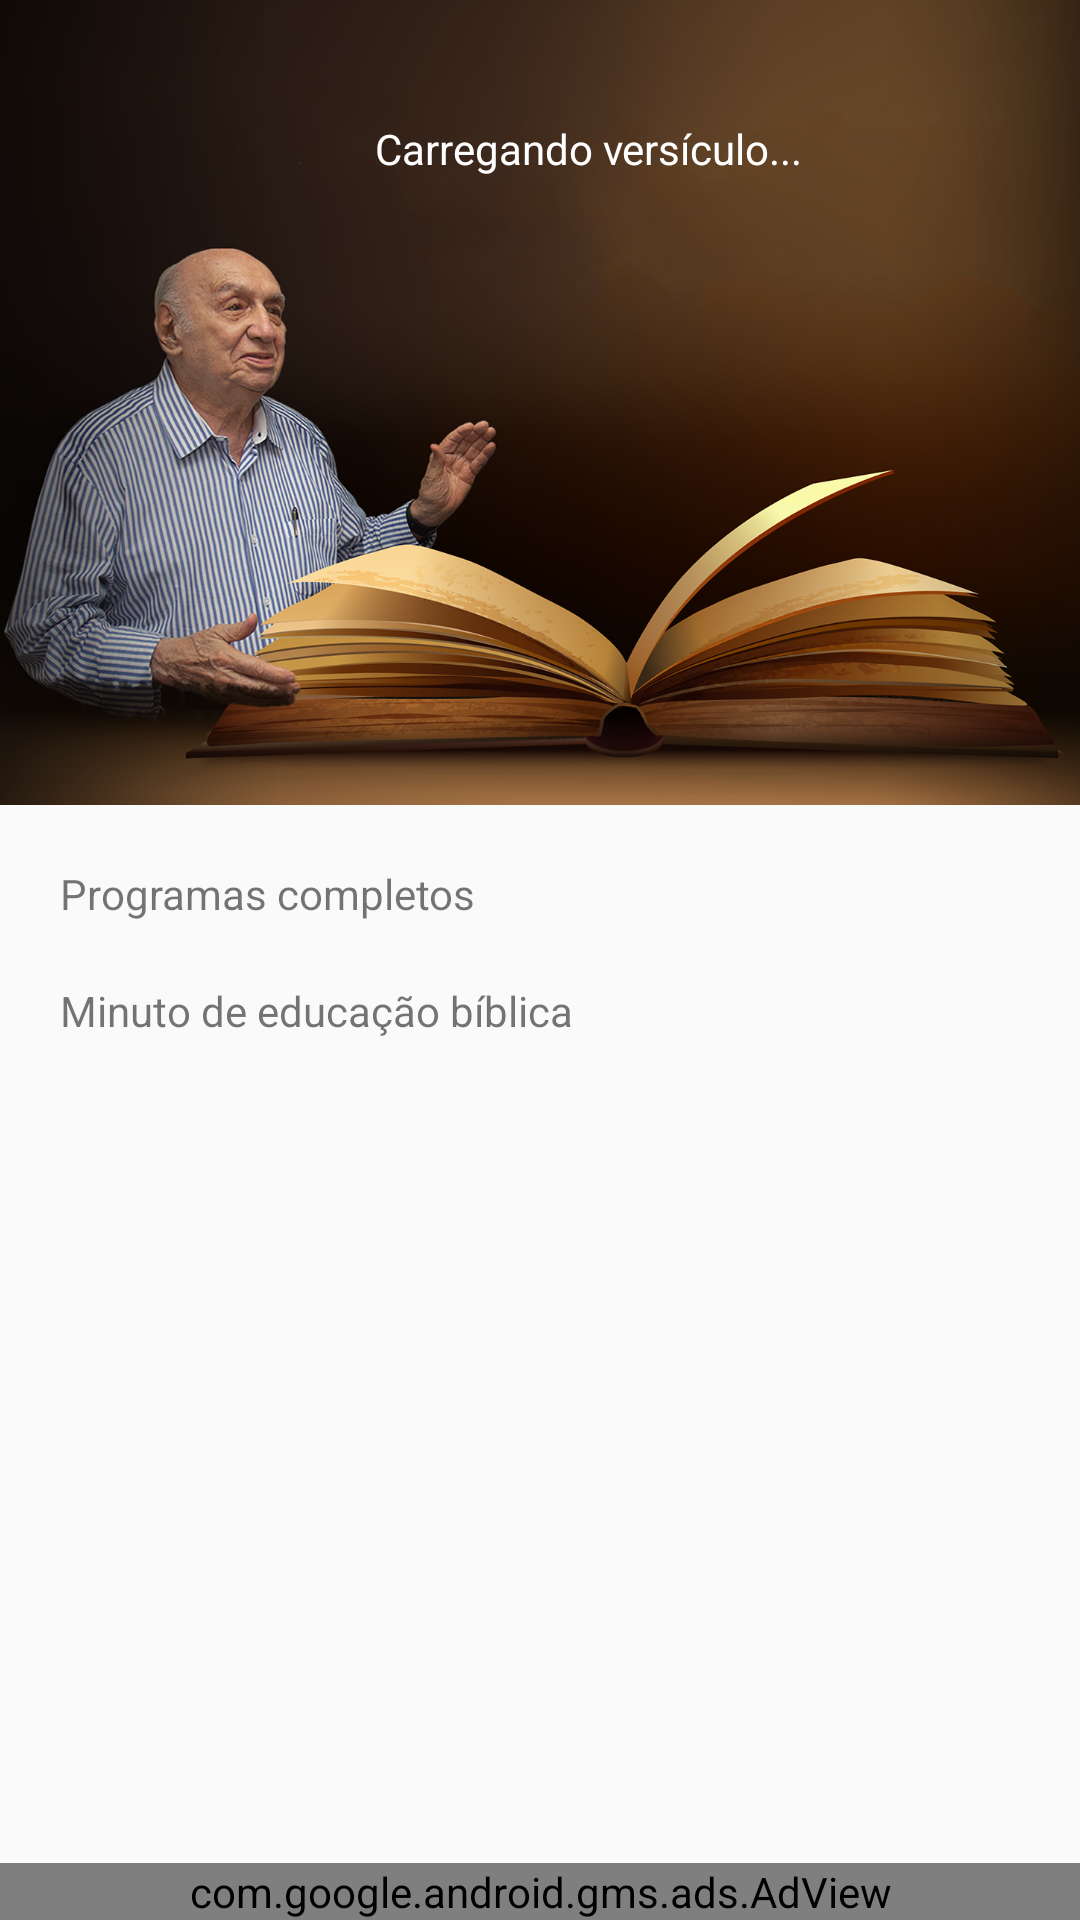

Reconstruct the res/layout file that produces this screen, plus the resources it refers to.
<!-- AndroidManifest.xml: activity theme Theme.AppCompat.Light.NoActionBar -->
<!-- res/layout/activity_main.xml -->
<?xml version="1.0" encoding="utf-8"?>
<LinearLayout xmlns:android="http://schemas.android.com/apk/res/android"
    xmlns:app="http://schemas.android.com/apk/res-auto"
    xmlns:tools="http://schemas.android.com/tools" android:layout_width="match_parent"
    android:layout_height="match_parent"
    android:orientation="vertical"
    tools:context=".MainActivity">

    <androidx.coordinatorlayout.widget.CoordinatorLayout
        android:layout_width="match_parent"
        android:layout_height="0dp"
        android:layout_weight="1">

        <com.google.android.material.appbar.AppBarLayout
            android:layout_width="match_parent"
            android:layout_height="wrap_content"
            android:id="@+id/appBarLayout"
            android:theme="@style/ThemeOverlay.AppCompat.Dark.ActionBar">

            <com.google.android.material.appbar.CollapsingToolbarLayout
                android:layout_width="match_parent"
                android:layout_height="wrap_content"
                app:layout_scrollFlags="scroll|snap|exitUntilCollapsed"
                app:expandedTitleTextAppearance="@style/TransparentText"
                app:contentScrim="@color/colorPrimary"
                app:title="@string/app_name">

                <ImageView
                    android:layout_width="match_parent"
                    android:layout_height="wrap_content"
                    android:adjustViewBounds="true"
                    app:layout_collapseMode="parallax"
                    android:src="@drawable/bg_inicio"
                    />

                <LinearLayout
                    android:layout_width="match_parent"
                    android:layout_height="match_parent"
                    android:layout_marginTop="40dp"
                    android:layout_marginLeft="125dp"
                    android:layout_marginStart="125dp"
                    android:layout_marginRight="@dimen/distancia_padrao"
                    android:layout_marginEnd="@dimen/distancia_padrao"
                    android:orientation="vertical"
                    app:layout_collapseMode="parallax">

                    <TextView
                        android:id="@+id/versiculo_erro"
                        android:layout_width="wrap_content"
                        android:layout_height="wrap_content"
                        android:text="Não foi possível carregar o versículo de hoje"
                        android:visibility="gone"/>

                    <TextView
                        android:id="@+id/versiculo_progress"
                        android:layout_width="wrap_content"
                        android:layout_height="wrap_content"
                        android:text="Carregando versículo..."
                        android:textColor="#fff"/>

                    <TextView
                        android:id="@+id/versiculo_texto"
                        android:layout_width="wrap_content"
                        android:layout_height="wrap_content"
                        android:textColor="#fff" />

                    <TextView
                        android:id="@+id/versiculo_referencia"
                        android:layout_width="wrap_content"
                        android:layout_height="wrap_content"
                        android:textStyle="italic"
                        android:textColor="#fff"
                        android:layout_marginTop="10dp"
                        android:layout_gravity="end" />

                </LinearLayout>

                <androidx.appcompat.widget.Toolbar
                    android:id="@+id/toolbar"
                    android:layout_width="match_parent"
                    android:layout_height="?attr/actionBarSize"
                    app:layout_collapseMode="pin" />

            </com.google.android.material.appbar.CollapsingToolbarLayout>

        </com.google.android.material.appbar.AppBarLayout>

        <androidx.core.widget.NestedScrollView
            android:layout_width="match_parent"
            android:layout_height="match_parent"
            app:layout_behavior="@string/appbar_scrolling_view_behavior">

            <LinearLayout
                android:layout_width="match_parent"
                android:layout_height="wrap_content"
                android:orientation="vertical">

                <TextView
                    android:id="@+id/playlist_programas"
                    style="@style/titulo_playlist"
                    android:text="Programas completos" />

                <androidx.recyclerview.widget.RecyclerView
                    android:id="@+id/recycler_view"
                    android:layout_width="match_parent"
                    android:layout_height="match_parent" />

                <TextView
                    android:id="@+id/playlist_minuto"
                    style="@style/titulo_playlist"
                    android:text="Minuto de educação bíblica" />

                <androidx.recyclerview.widget.RecyclerView
                    android:id="@+id/recycler_view2"
                    android:layout_width="match_parent"
                    android:layout_height="match_parent" />

            </LinearLayout>

        </androidx.core.widget.NestedScrollView>

        <LinearLayout
            android:id="@+id/progress"
            android:layout_width="match_parent"
            android:layout_height="match_parent"
            android:gravity="center"
            android:orientation="vertical"
            android:background="#99000000"
            android:visibility="gone">

            <ProgressBar
                android:layout_width="wrap_content"
                android:layout_height="wrap_content" />

            <TextView
                android:layout_width="wrap_content"
                android:layout_height="wrap_content"
                android:textColor="#fff"
                android:text="Carregando..." />

        </LinearLayout>

    </androidx.coordinatorlayout.widget.CoordinatorLayout>

    <com.google.android.gms.ads.AdView
        xmlns:ads="http://schemas.android.com/apk/res-auto"
        android:id="@+id/adView"
        android:layout_width="match_parent"
        android:layout_height="wrap_content"
        ads:adSize="BANNER"
        ads:adUnitId="ca-app-pub-5445950926869835/7525045656"/>

</LinearLayout>
<!-- resources referenced by this layout -->
<resources>
  <color name="colorPrimary">#3f2719</color>
  <dimen name="distancia_padrao">20dp</dimen>
  <!-- drawable bg_inicio: png bitmap (drawable, 867861 bytes) -->
  <string name="app_name">Aos Pés de Jesus</string>
  <style name="TransparentText" parent="@android:style/TextAppearance">
          <item name="android:textColor">#00000000</item>
      </style>
  <style name="titulo_playlist">
          <item name="android:layout_width">match_parent</item>
          <item name="android:layout_height">wrap_content</item>
          <item name="android:layout_marginTop">@dimen/distancia_padrao</item>
          <item name="android:layout_marginLeft">@dimen/distancia_padrao</item>
          <item name="android:layout_marginStart">@dimen/distancia_padrao</item>
          <item name="android:clickable">true</item>
          <item name="android:focusable">true</item>
          <item name="android:background">@drawable/bg_click</item>
          <item name="android:onClick">abrirPlaylist</item>
      </style>
  <!-- drawable bg_click (drawable) -->
  <?xml version="1.0" encoding="utf-8"?>
  <selector xmlns:android="http://schemas.android.com/apk/res/android">
  
      <item android:state_pressed="true">
          <color android:color="#ccc" />
      </item>
  
  </selector>
</resources>
